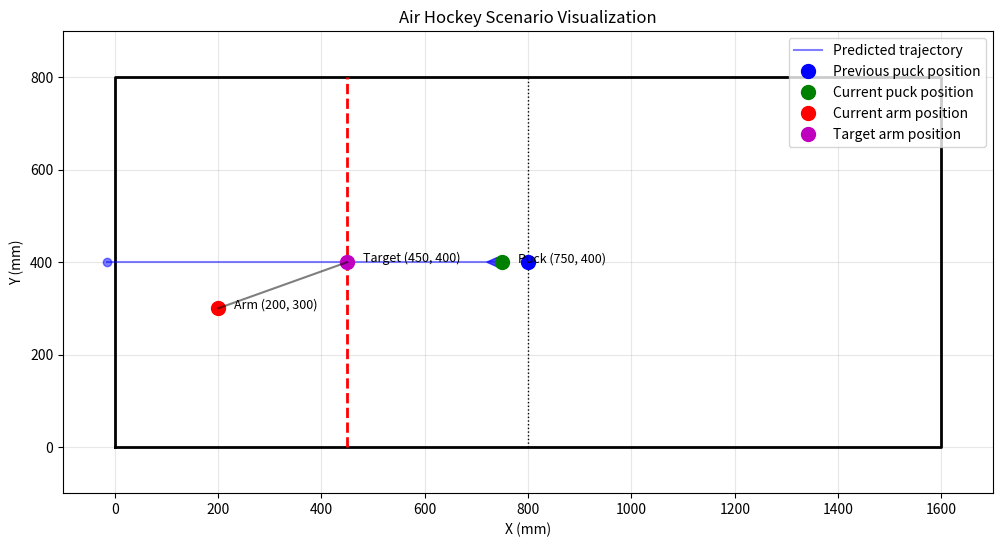
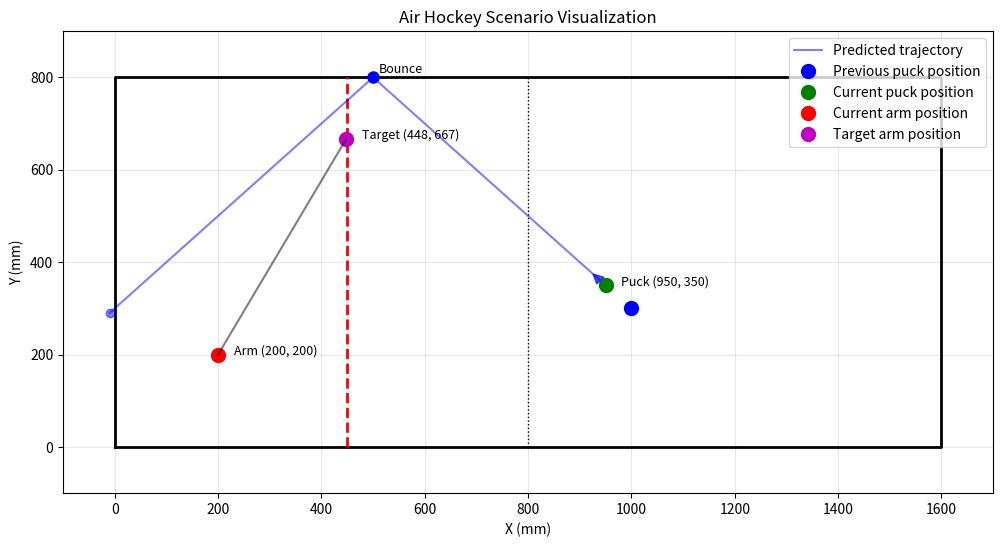
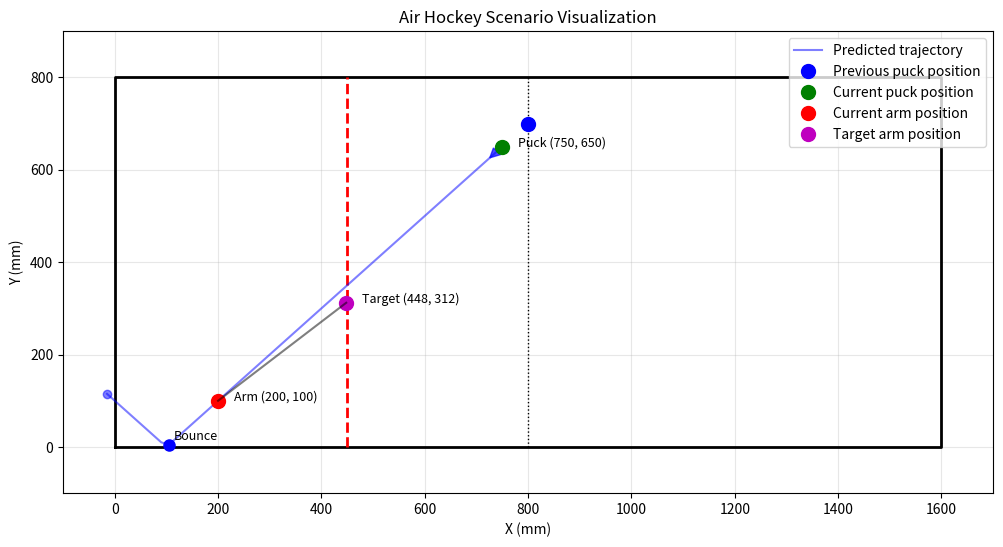
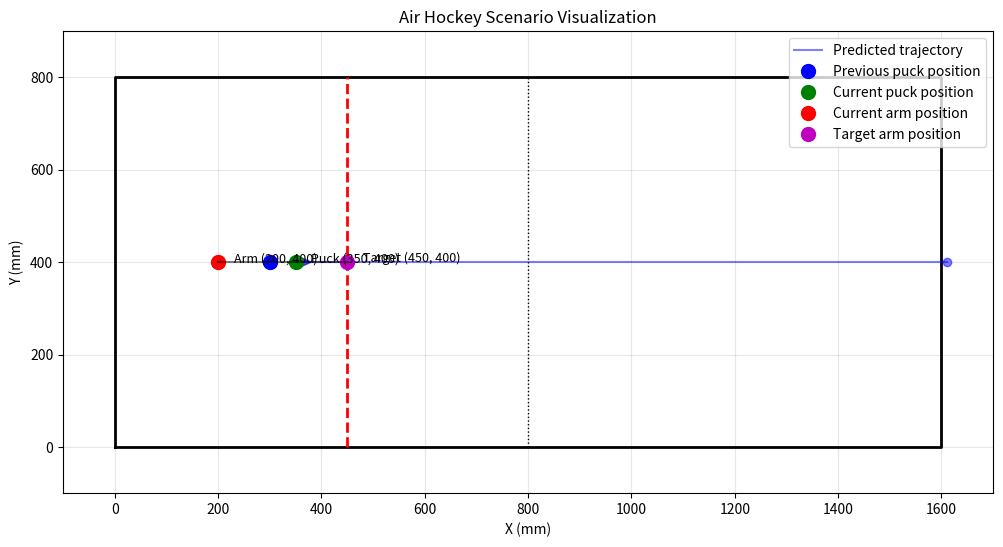
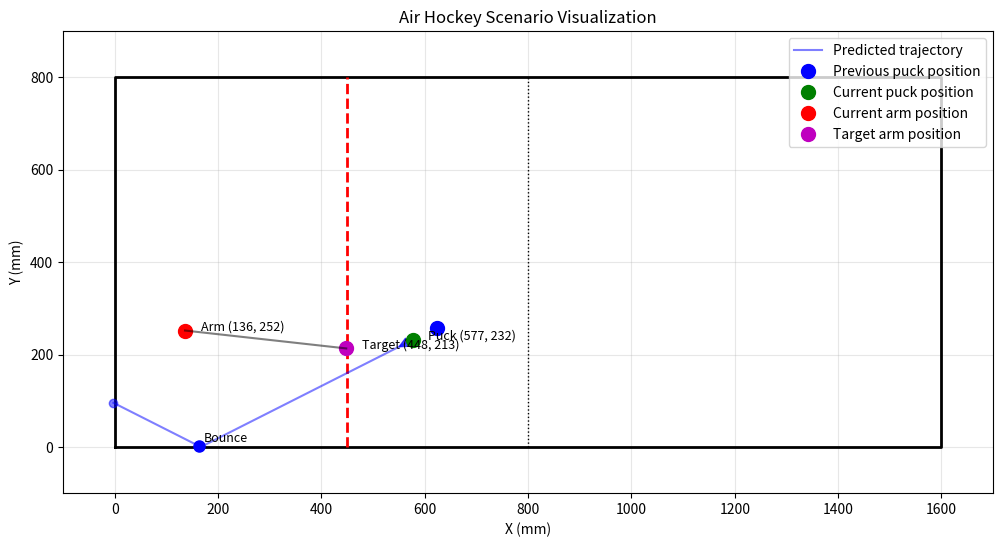

Generate these figures, in order, with matplotlib:
import math
import numpy as np
import matplotlib.pyplot as plt

class AirHockeyDefender:
    def __init__(self, table_width, table_height, arm_speed, defense_line, max_arm_x=None):
        """
        Initialize air hockey defense system
        
        Parameters:
        table_width: width of playing field (mm)
        table_height: height of playing field (mm)
        arm_speed: maximum arm speed (mm/s)
        defense_line: base defense line on X axis (mm)
        max_arm_x: maximum arm position on X (if None, uses defense_line + 100)
        """
        self.table_width = table_width
        self.table_height = table_height
        self.arm_speed = arm_speed
        self.defense_line = defense_line
        self.max_arm_x = max_arm_x if max_arm_x else defense_line + 100
        self.safety_margin = 50  # minimum distance from walls
        
        # For visualization and debugging
        self.debug_mode = False
        self.trajectory_points = []
        
    def calculate_puck_vector(self, prev_pos, current_pos, dt):
        """
        Calculate puck velocity vector and direction
        
        Parameters:
        prev_pos: previous puck position (x1, y1)
        current_pos: current puck position (x2, y2)
        dt: time between measurements (sec)
        
        Returns:
        velocity: velocity vector (vx, vy) in mm/s
        speed: puck speed (mm/s)
        """
        dx = current_pos[0] - prev_pos[0]
        dy = current_pos[1] - prev_pos[1]
        
        # Calculate velocity components
        vx = dx / dt
        vy = dy / dt
        velocity = (vx, vy)
        
        # Calculate scalar speed
        speed = math.sqrt(vx**2 + vy**2)
        
        return velocity, speed
    
    def predict_trajectory(self, puck_pos, velocity, max_time=3.0, time_step=0.01):
        """
        Predict puck trajectory considering wall bounces
        """
        x, y = puck_pos
        vx, vy = velocity
        
        trajectory = [(x, y)]
        current_time = 0
        
        while current_time < max_time:
            # Calculate new position
            next_x = x + vx * time_step
            next_y = y + vy * time_step
            
            # Check for side wall bounces
            if next_y < 0:
                # Calculate exact time to bounce
                bounce_time = -y / vy
                # Update position to bounce point
                x = x + vx * bounce_time
                y = 0
                # Update remaining time
                remaining_time = time_step - bounce_time
                # Change Y direction
                vy = -vy
                # Continue movement after bounce
                x = x + vx * remaining_time
                y = y + vy * remaining_time
            elif next_y > self.table_height:
                # Similar for top wall
                bounce_time = (self.table_height - y) / vy
                x = x + vx * bounce_time
                y = self.table_height
                remaining_time = time_step - bounce_time
                vy = -vy
                x = x + vx * remaining_time
                y = y + vy * remaining_time
            else:
                x = next_x
                y = next_y
            
            current_time += time_step
            trajectory.append((x, y))
            
            # Stop if puck goes beyond back line
            if x < 0 or x > self.table_width:
                break
                
        return trajectory
        
    def find_intercept_point(self, puck_pos, velocity, arm_pos):
        """Find puck interception point"""
        if velocity[0] >= 0 or (velocity[0] == 0 and velocity[1] == 0):
            return (puck_pos[0], puck_pos[1]), None, "moving_away"
            
        trajectory = self.predict_trajectory(puck_pos, velocity)
        self.trajectory_points = trajectory
        
        # Find intersection points with defense line
        intercept_candidates = []
        
        for i in range(1, len(trajectory)):
            prev_point = trajectory[i-1]
            current_point = trajectory[i]
            
            # If trajectory crosses defense line
            if prev_point[0] > self.defense_line and current_point[0] <= self.defense_line:
                # Linear interpolation for exact intersection
                ratio = (prev_point[0] - self.defense_line) / (prev_point[0] - current_point[0])
                y_intercept = prev_point[1] + ratio * (current_point[1] - prev_point[1])
                time_to_point = (i-1) * 0.01 + ratio * 0.01
                
                # Check field boundaries without hard values
                if 0 <= y_intercept <= self.table_height:
                    intercept_candidates.append(((self.defense_line, y_intercept), time_to_point))
        
        if not intercept_candidates:
            # Return to field center (regardless of dimensions)
            return (self.defense_line, self.table_height/2), None, None
            
        return intercept_candidates[0][0], intercept_candidates[0][1], None

    def calculate_optimal_position(self, puck_prev_pos, puck_current_pos, arm_pos, dt):
        """Calculate optimal arm position for puck interception"""
        velocity, speed = self.calculate_puck_vector(puck_prev_pos, puck_current_pos, dt)
        
        intercept_point, intercept_time, special_case = self.find_intercept_point(
            puck_current_pos, velocity, arm_pos
        )
        
        if special_case == "moving_away" or intercept_time is None:
            return (self.defense_line, puck_current_pos[1])

        if speed == 0:
            return (self.defense_line, puck_current_pos[1])

        # Determine puck movement trajectory
        dx = puck_current_pos[0] - puck_prev_pos[0]
        dy = puck_current_pos[1] - puck_prev_pos[1]
        
        # Find intersection point with defense line
        # Use triangle similarity to find Y coordinate
        if dx != 0:  # Avoid division by zero
            # Units of Y per unit of X
            slope = dy / dx
            # X distance from current position to defense line
            x_to_defense = puck_current_pos[0] - self.defense_line
            # Y change when moving to defense line
            y_change = slope * x_to_defense
            # Y coordinate of intersection point
            intercept_y = puck_current_pos[1] - y_change
        else:
            intercept_y = puck_current_pos[1]

        # Check if we can reach interception point
        target_x = self.defense_line
        target_y = intercept_y
        
        distance_to_target = math.hypot(
            target_x - arm_pos[0],
            target_y - arm_pos[1]
        )
        
        time_to_reach = distance_to_target / self.arm_speed
        
        # If we can't reach interception point, find closest achievable point on trajectory
        if time_to_reach > intercept_time:
            # Maximum distance arm can travel
            max_distance = self.arm_speed * intercept_time
            
            # Normalized direction vector
            direction_x = target_x - arm_pos[0]
            direction_y = target_y - arm_pos[1]
            direction_length = math.sqrt(direction_x**2 + direction_y**2)
            
            if direction_length > 0:
                # Move towards interception point at maximum possible distance
                ratio = max_distance / direction_length
                target_x = arm_pos[0] + direction_x * ratio
                target_y = arm_pos[1] + direction_y * ratio
        
        # Boundary check
        margin = 10
        target_y = max(margin, min(target_y, self.table_height - margin))
        target_x = max(self.defense_line - 2, min(target_x, self.max_arm_x))
        
        return (target_x, target_y)

    def visualize_scenario(self, puck_prev_pos, puck_current_pos, arm_pos, target_pos, trajectory=None):
        """
        Visualize scenario with current positions and predicted trajectory
        
        Parameters:
        puck_prev_pos: previous puck position
        puck_current_pos: current puck position
        arm_pos: current arm position
        target_pos: target arm position
        trajectory: list of predicted trajectory points (optional)
        """
        plt.figure(figsize=(12, 6))
        
        # Draw playing field
        plt.plot([0, self.table_width, self.table_width, 0, 0], 
                 [0, 0, self.table_height, self.table_height, 0], 'k-', linewidth=2)
        
        # Draw defense line
        plt.plot([self.defense_line, self.defense_line], [0, self.table_height], 'r--', linewidth=2)
        
        # Draw center line (if any)
        midline_x = self.table_width / 2
        plt.plot([midline_x, midline_x], [0, self.table_height], 'k:', linewidth=1)
        
        # Draw trajectory if provided
        if trajectory and len(trajectory) > 0:
            traj_x = [point[0] for point in trajectory]
            traj_y = [point[1] for point in trajectory]
            plt.plot(traj_x, traj_y, 'b-', alpha=0.5, label='Predicted trajectory')
            
            # Mark important points on trajectory
            # Start and end
            plt.plot(traj_x[0], traj_y[0], 'bo', alpha=0.5)
            plt.plot(traj_x[-1], traj_y[-1], 'bo', alpha=0.5)
            
            # Mark bounce points if any
            for i in range(1, len(trajectory)-1):
                prev_dir = (trajectory[i][1] - trajectory[i-1][1])
                next_dir = (trajectory[i+1][1] - trajectory[i][1])
                if prev_dir * next_dir < 0:  # Change in Y direction
                    plt.plot(trajectory[i][0], trajectory[i][1], 'bo', markersize=8)
                    plt.text(trajectory[i][0]+10, trajectory[i][1]+10, f'Bounce', fontsize=9)
        
        # Draw puck velocity vector
        dx = puck_current_pos[0] - puck_prev_pos[0]
        dy = puck_current_pos[1] - puck_prev_pos[1]
        speed_scale = 0.2  # Scale factor for velocity vector display
        plt.arrow(puck_current_pos[0], puck_current_pos[1], 
                  dx * speed_scale, dy * speed_scale, 
                  head_width=20, head_length=20, fc='blue', ec='blue', alpha=0.7)
        
        # Draw puck (previous and current positions)
        plt.plot(puck_prev_pos[0], puck_prev_pos[1], 'bo', markersize=10, label='Previous puck position')
        plt.plot(puck_current_pos[0], puck_current_pos[1], 'go', markersize=10, label='Current puck position')
        
        # Draw arm (current and target positions)
        plt.plot(arm_pos[0], arm_pos[1], 'ro', markersize=10, label='Current arm position')
        plt.plot(target_pos[0], target_pos[1], 'mo', markersize=10, label='Target arm position')
        
        # Connect current and target arm positions with a line
        plt.plot([arm_pos[0], target_pos[0]], [arm_pos[1], target_pos[1]], 'k-', alpha=0.5)
        
        # Add explanatory texts
        plt.text(puck_current_pos[0]+30, puck_current_pos[1], f'Puck ({puck_current_pos[0]:.0f}, {puck_current_pos[1]:.0f})', fontsize=9)
        plt.text(arm_pos[0]+30, arm_pos[1], f'Arm ({arm_pos[0]:.0f}, {arm_pos[1]:.0f})', fontsize=9)
        plt.text(target_pos[0]+30, target_pos[1], f'Target ({target_pos[0]:.0f}, {target_pos[1]:.0f})', fontsize=9)
        
        # Configure plot
        plt.xlim(-100, self.table_width + 100)
        plt.ylim(-100, self.table_height + 100)
        plt.grid(True, alpha=0.3)
        plt.legend(loc='upper right')
        plt.title('Air Hockey Scenario Visualization')
        plt.xlabel('X (mm)')
        plt.ylabel('Y (mm)')
        
        return plt.gcf()  # Return created figure
     

def test_defender():
    """
    Test defense system with various scenarios and visualize results
    """
    # Table and arm parameters
    TABLE_WIDTH = 1600  # mm
    TABLE_HEIGHT = 800  # mm
    ARM_SPEED = 1500    # mm/s
    DEFENSE_LINE = 450  # mm
    
    defender = AirHockeyDefender(TABLE_WIDTH, TABLE_HEIGHT, ARM_SPEED, DEFENSE_LINE)
    
    test_scenarios = [
        {
            "name": "Straight movement to goal",
            "puck_prev": (800, 400),
            "puck_current": (750, 400),
            "arm_pos": (200, 300)
        },
        {
            "name": "Movement at an angle",
            "puck_prev": (1000, 300),
            "puck_current": (950, 350),
            "arm_pos": (200, 200)
        },
        {
            "name": "Arm far from interception point",
            "puck_prev": (800, 700),
            "puck_current": (750, 650),
            "arm_pos": (200, 100)
        },
        {
            "name": "Puck moving away from goal",
            "puck_prev": (300, 400),
            "puck_current": (350, 400),
            "arm_pos": (200, 400)
        },
        {
            "name": "Real example",
            "puck_prev": (623, 258),
            "puck_current": (577, 232),
            "arm_pos": (136, 252)
        }
    ]
    
    dt = 1/30  # 30 FPS camera
    
    for scenario in test_scenarios:
        print(f"\n=== Scenario: {scenario['name']} ===")
        puck_prev = scenario["puck_prev"]
        puck_current = scenario["puck_current"]
        arm_pos = scenario["arm_pos"]
        
        # Calculate puck velocity vector (for trajectory prediction)
        velocity, speed = defender.calculate_puck_vector(puck_prev, puck_current, dt)
        
        # Predict trajectory for visualization
        trajectory = defender.predict_trajectory(puck_current, velocity)
        
        # Get target position
        target_pos = defender.calculate_optimal_position(puck_prev, puck_current, arm_pos, dt)
        
        # Print information
        print(f"Previous puck position: {puck_prev}")
        print(f"Current puck position: {puck_current}")
        print(f"Current arm position: {arm_pos}")
        print(f"Target arm position: {target_pos}")
        
        # Create visualization
        defender.visualize_scenario(puck_prev, puck_current, arm_pos, target_pos, trajectory)
        
        # Save or show plot
        plt.savefig(f"scenario_{scenario['name'].replace(' ', '_')}.png", dpi=100, bbox_inches='tight')
        plt.close()  # Close current plot before creating the next one
        
    print("\nVisualizations saved as PNG files")


if __name__ == "__main__":
    test_defender()
